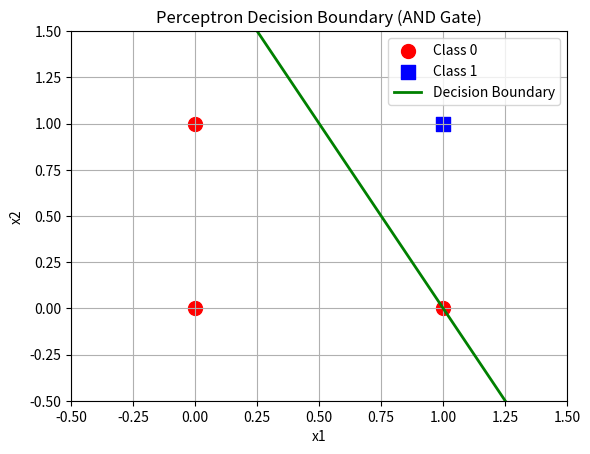

Reproduce this figure in Python.
#CH.SC.U4AIE24077
import numpy as np
import matplotlib.pyplot as plt
def train_perceptron(input_data, labels, learning_rate=0.1, num_epochs=20):
    model_weights = np.zeros(input_data.shape[1])
    model_bias = 0
    for epoch in range(num_epochs):
        errors = 0
        for i in range(len(input_data)):
            linear_output = np.dot(input_data[i], model_weights) + model_bias
            predicted_label = 1 if linear_output >= 0 else 0
            update = learning_rate * (labels[i] - predicted_label)
            model_weights += update * input_data[i]
            model_bias += update
            if update != 0:
                errors += 1
        if errors == 0:
            print(f"Converged at epoch {epoch+1}")
            break
    return model_weights, model_bias
input_data = np.array([
    [0, 0],
    [0, 1],
    [1, 0],
    [1, 1]
])
labels = np.array([0, 0, 0, 1])
model_weights, model_bias = train_perceptron(input_data, labels)
print("Weights:", model_weights)
print("Bias:", model_bias)
print("\nPredictions:")
for sample in input_data:
    prediction = 1 if np.dot(sample, model_weights) + model_bias >= 0 else 0
    print(sample, "->", prediction)
for i in range(len(input_data)):
    if labels[i] == 0:
        plt.scatter(input_data[i,0], input_data[i,1],
                    color='red',
                    marker='o',
                    s=100,
                    label='Class 0' if i == 0 else "")
    else:
        plt.scatter(input_data[i,0], input_data[i,1],
                    color='blue',
                    marker='s',
                    s=100,
                    label='Class 1')
boundary_x = np.linspace(-0.5, 1.5, 100)
if model_weights[1] != 0:
    boundary_y = -(model_weights[0] * boundary_x + model_bias) / model_weights[1]
    plt.plot(
        boundary_x,
        boundary_y,
        color='green',
        linewidth=2,
        label='Decision Boundary'
    )
plt.xlim(-0.5, 1.5)
plt.ylim(-0.5, 1.5)
plt.xlabel("x1")
plt.ylabel("x2")
plt.title("Perceptron Decision Boundary (AND Gate)")
plt.grid(True)
plt.legend()
plt.show()
